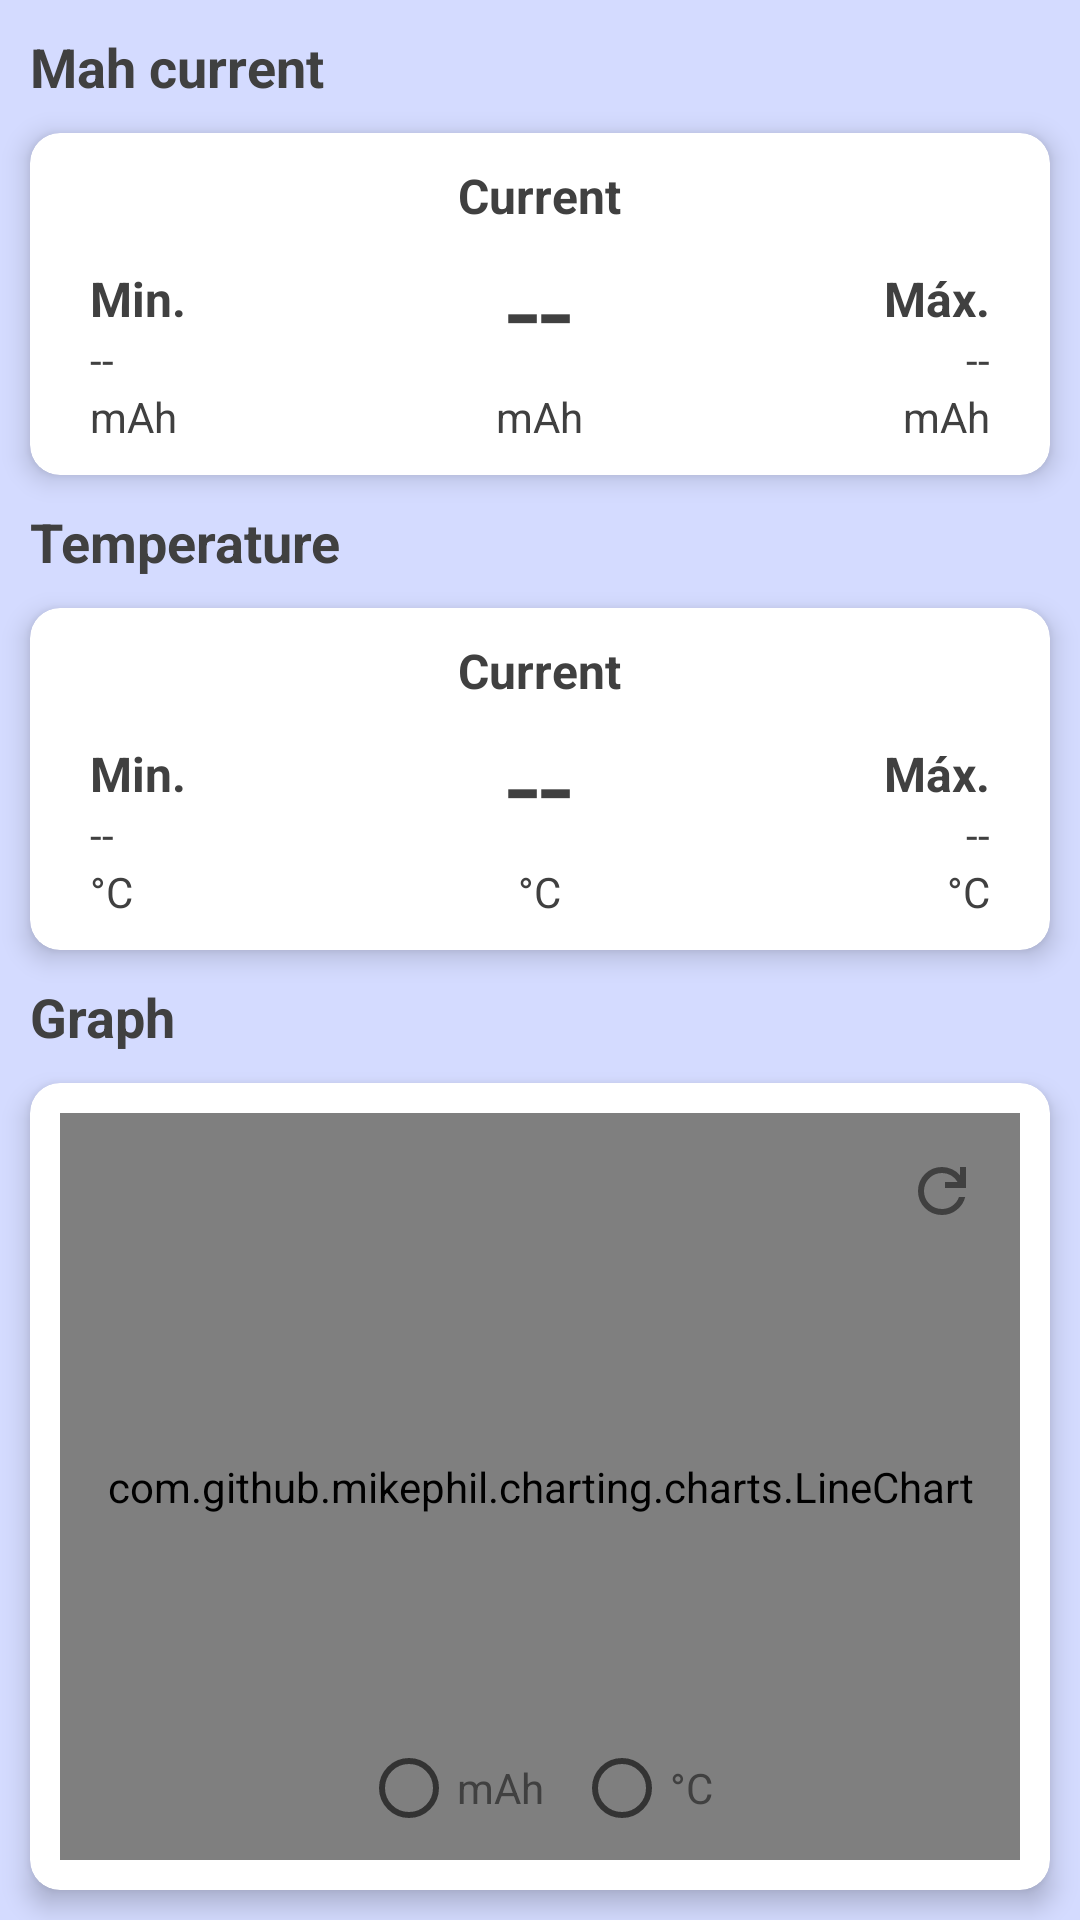

Layout XML and referenced resources for this Android screen:
<!-- AndroidManifest.xml: application theme Theme.GSBatt -->
<!-- res/layout/fragment_meter.xml -->
<?xml version="1.0" encoding="utf-8"?>
<LinearLayout xmlns:android="http://schemas.android.com/apk/res/android"
    android:layout_width="match_parent"
    android:layout_height="match_parent"
    android:gravity="top"
    android:orientation="vertical">

    <TextView
        style="@style/Theme.GSBatt.MainTitleText"
        android:layout_width="match_parent"
        android:layout_height="wrap_content"
        android:layout_marginStart="10dp"
        android:layout_marginTop="10dp"
        android:text="@string/mah_current" />

    <androidx.cardview.widget.CardView
        style="@style/Theme.GSBatt.CardView"
        android:layout_width="match_parent"
        android:layout_height="wrap_content"
        android:layout_margin="10dp">

        <LinearLayout
            android:layout_width="wrap_content"
            android:layout_height="wrap_content"
            android:layout_gravity="bottom|start"
            android:layout_marginStart="10dp"
            android:gravity="start"
            android:orientation="vertical">

            <TextView
                style="@style/Theme.GSBatt.TitleText"
                android:layout_width="wrap_content"
                android:layout_height="wrap_content"
                android:gravity="center"
                android:text="@string/min" />

            <TextView
                android:id="@+id/meter_min_current_text"
                style="@style/Theme.GSBatt.ContentText"
                android:layout_width="wrap_content"
                android:layout_height="wrap_content"
                android:text="@string/default_current_mah" />

            <TextView
                style="@style/Theme.GSBatt.ContentText"
                android:layout_width="wrap_content"
                android:layout_height="wrap_content"
                android:gravity="center"
                android:text="@string/mah" />
        </LinearLayout>

        <LinearLayout
            android:layout_width="wrap_content"
            android:layout_height="wrap_content"
            android:layout_gravity="center"
            android:gravity="center"
            android:orientation="vertical">

            <TextView
                style="@style/Theme.GSBatt.TitleText"
                android:layout_width="wrap_content"
                android:layout_height="wrap_content"
                android:gravity="center"
                android:text="@string/actual" />

            <TextView
                android:id="@+id/meter_current_text"
                android:layout_width="wrap_content"
                android:layout_height="wrap_content"
                android:text="@string/default_current_mah"
                android:textSize="40sp" />

            <TextView
                style="@style/Theme.GSBatt.ContentText"
                android:layout_width="wrap_content"
                android:layout_height="wrap_content"
                android:text="@string/mah" />
        </LinearLayout>

        <LinearLayout
            android:layout_width="wrap_content"
            android:layout_height="wrap_content"
            android:layout_gravity="bottom|end"
            android:layout_marginEnd="10dp"
            android:gravity="end"
            android:orientation="vertical">

            <TextView
                style="@style/Theme.GSBatt.TitleText"
                android:layout_width="wrap_content"
                android:layout_height="wrap_content"
                android:gravity="center"
                android:text="@string/max" />

            <TextView
                android:id="@+id/meter_max_current_text"
                style="@style/Theme.GSBatt.ContentText"
                android:layout_width="wrap_content"
                android:layout_height="wrap_content"
                android:gravity="center"
                android:text="@string/default_current_mah" />

            <TextView
                style="@style/Theme.GSBatt.ContentText"
                android:layout_width="wrap_content"
                android:layout_height="wrap_content"
                android:gravity="center"
                android:text="@string/mah" />
        </LinearLayout>

    </androidx.cardview.widget.CardView>

    <TextView
        style="@style/Theme.GSBatt.MainTitleText"
        android:layout_width="match_parent"
        android:layout_height="wrap_content"
        android:layout_marginStart="10dp"
        android:text="@string/temperature" />

    <androidx.cardview.widget.CardView
        style="@style/Theme.GSBatt.CardView"
        android:layout_width="match_parent"
        android:layout_height="wrap_content"
        android:layout_margin="10dp">

        <LinearLayout
            android:layout_width="wrap_content"
            android:layout_height="wrap_content"
            android:layout_gravity="bottom|start"
            android:layout_marginStart="10dp"
            android:gravity="start"
            android:orientation="vertical">

            <TextView
                style="@style/Theme.GSBatt.TitleText"
                android:layout_width="wrap_content"
                android:layout_height="wrap_content"
                android:gravity="center"
                android:text="@string/min" />

            <TextView
                android:id="@+id/meter_min_temp_text"
                style="@style/Theme.GSBatt.ContentText"
                android:layout_width="wrap_content"
                android:layout_height="wrap_content"
                android:text="@string/default_current_mah" />

            <TextView
                style="@style/Theme.GSBatt.ContentText"
                android:layout_width="wrap_content"
                android:layout_height="wrap_content"
                android:gravity="center"
                android:text="@string/temperature_unit" />
        </LinearLayout>

        <LinearLayout
            android:layout_width="wrap_content"
            android:layout_height="wrap_content"
            android:layout_gravity="center"
            android:gravity="center"
            android:orientation="vertical">

            <TextView
                style="@style/Theme.GSBatt.TitleText"
                android:layout_width="wrap_content"
                android:layout_height="wrap_content"
                android:gravity="center"
                android:text="@string/actual" />

            <TextView
                android:id="@+id/meter_actual_temp_text"
                android:layout_width="wrap_content"
                android:layout_height="wrap_content"
                android:text="@string/default_current_mah"
                android:textSize="40sp" />

            <TextView
                style="@style/Theme.GSBatt.ContentText"
                android:layout_width="wrap_content"
                android:layout_height="wrap_content"
                android:text="@string/temperature_unit" />
        </LinearLayout>

        <LinearLayout
            android:layout_width="wrap_content"
            android:layout_height="wrap_content"
            android:layout_gravity="bottom|end"
            android:layout_marginEnd="10dp"
            android:gravity="end"
            android:orientation="vertical">

            <TextView
                style="@style/Theme.GSBatt.TitleText"
                android:layout_width="wrap_content"
                android:layout_height="wrap_content"
                android:gravity="center"
                android:text="@string/max" />

            <TextView
                android:id="@+id/meter_max_temp_text"
                style="@style/Theme.GSBatt.ContentText"
                android:layout_width="wrap_content"
                android:layout_height="wrap_content"
                android:gravity="center"
                android:text="@string/default_current_mah" />

            <TextView
                style="@style/Theme.GSBatt.ContentText"
                android:layout_width="wrap_content"
                android:layout_height="wrap_content"
                android:gravity="center"
                android:text="@string/temperature_unit" />
        </LinearLayout>

    </androidx.cardview.widget.CardView>

    <TextView
        style="@style/Theme.GSBatt.MainTitleText"
        android:layout_width="match_parent"
        android:layout_height="wrap_content"
        android:layout_marginStart="10dp"
        android:text="@string/graph" />

    <androidx.cardview.widget.CardView
        style="@style/Theme.GSBatt.CardView"
        android:layout_width="match_parent"
        android:layout_height="match_parent"
        android:layout_margin="10dp">


        <FrameLayout
            android:layout_width="match_parent"
            android:layout_height="match_parent">


            <com.github.mikephil.charting.charts.LineChart
                android:id="@+id/currentTempChart"
                android:layout_width="match_parent"
                android:layout_height="match_parent" />

            <ImageButton
                android:id="@+id/meter_graph_reset_zoom"
                android:layout_width="wrap_content"
                android:layout_height="wrap_content"
                android:layout_gravity="end"
                android:background="@null"
                android:contentDescription="@string/reset_zoom"
                android:maxWidth="24dp"
                android:maxHeight="24dp"
                android:padding="14dp"
                android:src="@drawable/ic_zoom_out" />

            <RadioGroup
                android:id="@+id/meter_radiogp"
                android:layout_width="165dp"
                android:layout_height="wrap_content"
                android:layout_gravity="bottom|center"
                android:gravity="center"
                android:orientation="horizontal">

                <RadioButton
                    android:id="@+id/meter_radio_button_mah"
                    android:layout_width="wrap_content"
                    android:layout_height="wrap_content"
                    android:layout_marginEnd="5dp"
                    android:minHeight="48dp"
                    android:text="@string/mah"
                    android:textColor="?android:textColor" />

                <RadioButton
                    android:id="@+id/meter_radio_button_temp"
                    android:layout_width="wrap_content"
                    android:layout_height="wrap_content"
                    android:layout_marginStart="5dp"
                    android:minHeight="48dp"
                    android:text="@string/temperature_unit"
                    android:textColor="?android:textColor" />
            </RadioGroup>
        </FrameLayout>

    </androidx.cardview.widget.CardView>
</LinearLayout>
<!-- resources referenced by this layout -->
<resources>
  <!-- drawable ic_zoom_out (drawable) -->
  <vector xmlns:android="http://schemas.android.com/apk/res/android"
      android:width="24dp"
      android:height="24dp"
      android:viewportWidth="960"
      android:viewportHeight="960">
      <path
          android:fillColor="?android:textColor"
          android:pathData="M480,800q-134,0 -227,-93t-93,-227q0,-134 93,-227t227,-93q69,0 132,28.5T720,270v-110h80v280L520,440v-80h168q-32,-56 -87.5,-88T480,240q-100,0 -170,70t-70,170q0,100 70,170t170,70q77,0 139,-44t87,-116h84q-28,106 -114,173t-196,67Z" />
  </vector>
  <string name="actual">Current</string>
  <string name="default_current_mah" translatable="false">--</string>
  <string name="graph">Graph</string>
  <string name="mah" translatable="false">mAh</string>
  <string name="mah_current">Mah current</string>
  <string name="max">Máx.</string>
  <string name="min">Min.</string>
  <string name="reset_zoom">Reset zoom</string>
  <string name="temperature">Temperature</string>
  <string name="temperature_unit" translatable="false">°C</string>
  <style name="Theme.GSBatt.CardView">
          <item name="cardBackgroundColor">@color/white</item>
          <item name="cardCornerRadius">10dp</item>
          <item name="cardElevation">5dp</item>
          <item name="contentPadding">10dp</item>
      </style>
  <style name="Theme.GSBatt.ContentText" parent="">
  
      </style>
  <style name="Theme.GSBatt.MainTitleText" parent="">
          <item name="android:textSize">18sp</item>
          <item name="android:textStyle">bold</item>
      </style>
  <style name="Theme.GSBatt.TitleText" parent="">
          <item name="android:textSize">16sp</item>
          <item name="android:textStyle">bold</item>
      </style>
  <style name="Theme.GSBatt" parent="Theme.MaterialComponents.DayNight.DarkActionBar">
          
          <item name="colorPrimary">@color/purple_500</item>
          <item name="colorPrimaryVariant">@color/purple_500</item>
          <item name="colorOnPrimary">@color/white</item>
          
          <item name="colorSecondary">@color/teal_200</item>
          <item name="colorSecondaryVariant">@color/teal_700</item>
          <item name="colorOnSecondary">@color/black</item>
          
          <item name="android:statusBarColor">@color/purple_500</item>
          <item name="android:navigationBarColor">@color/purple_500</item>
          <item name="android:windowDrawsSystemBarBackgrounds">true</item>
          
          <item name="android:windowBackground">@color/purple_soft</item>
          <item name="android:colorBackground">@color/purple_soft</item>
          <item name="actionBarItemColor">@color/purple_soft</item>
          <item name="android:textColor">@color/text_color_gray</item>
          <item name="graphColor">@color/graph_color</item>
      </style>
  <color name="white">#FFFFFFFF</color>
  <color name="purple_500">#8095FF</color>
  <color name="teal_200">#8095FF</color>
  <color name="teal_700">#FF018786</color>
  <color name="black">#000000</color>
  <color name="purple_soft">#D4DBFF</color>
  <color name="text_color_gray">#404040</color>
  <color name="graph_color">#8095FF</color>
</resources>
